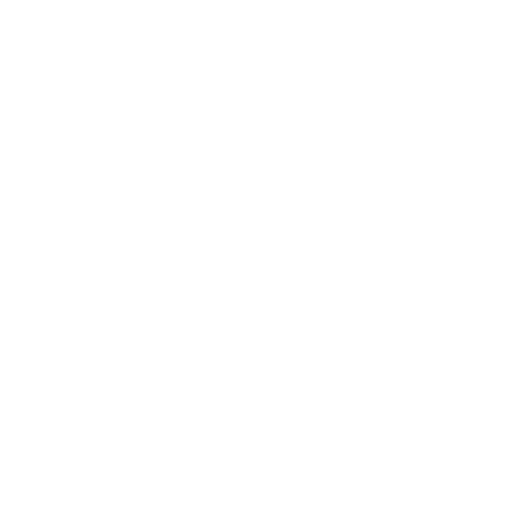
t = 0.00 s
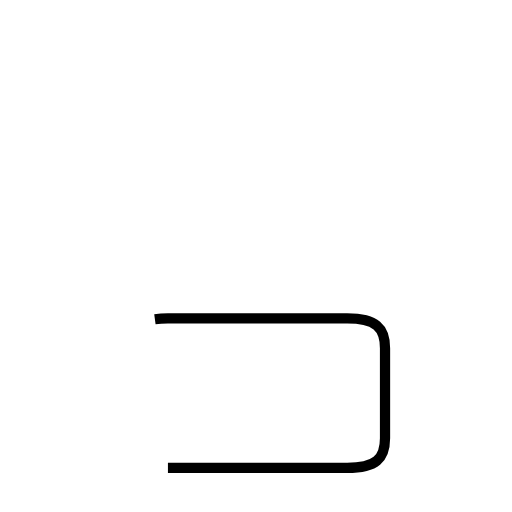
t = 1.68 s
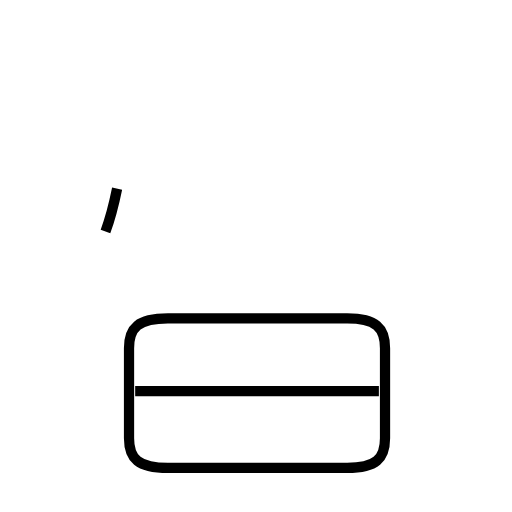
t = 3.08 s
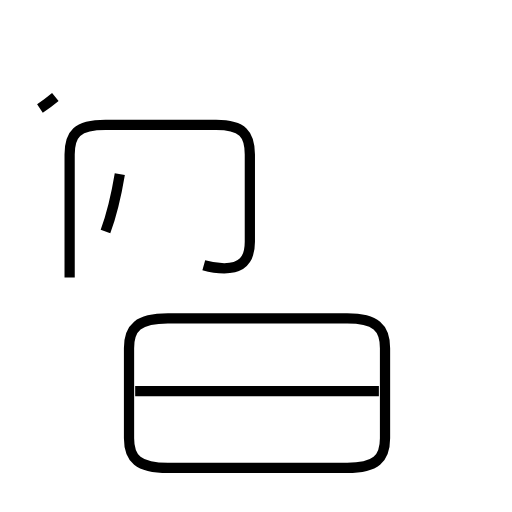
t = 4.62 s
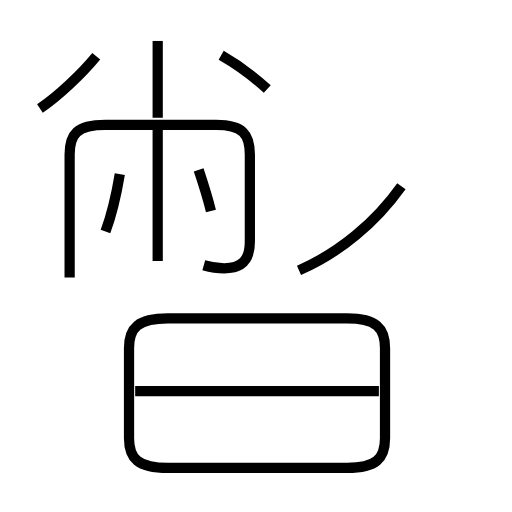
t = 6.10 s
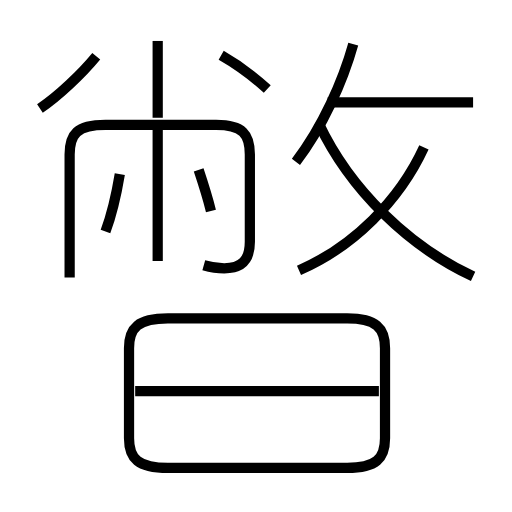
t = 7.69 s

The animated SVG that drew these frames (rendered in a browser with its animation timeline set to each time). Animation: 13 SMIL elements (animate=13); one cycle of 7.69 s.

<?xml version='1.0' encoding='utf-8'?>
<svg viewBox="0.0 -6.0 50.0 50.0" version="1.1" xmlns="http://www.w3.org/2000/svg"><rect x="-1000" y="-1000" width="2000" height="2000" stroke="white" fill="white" /><g style="fill:none;stroke:#000000;stroke-width:1"><path d="M 16.4 1.7 L 33.9 1.7 C 36.7 1.7 37.6 0.8 37.6 -1.2 L 37.6 -10.0 C 37.6 -12.0 36.7 -12.9 33.9 -12.9 L 16.4 -12.9 C 13.5 -12.9 12.6 -12.0 12.6 -10.0 L 12.6 -1.2 C 12.6 0.8 13.5 1.7 16.4 1.7 Z " transform="translate(0.0 38.0)" stroke-dasharray="74.63383602068778" stroke-dashoffset="74.63383602068778"><animate attributeName="stroke-dashoffset" from="74.63383602068778" to="0" dur="2.2390150806206335s" begin="0s" fill="freeze" /></path><path d="M 37.0 -5.8 L 13.2 -5.8 " transform="translate(0.0 38.0)" stroke-dasharray="23.8" stroke-dashoffset="23.8"><animate attributeName="stroke-dashoffset" from="23.8" to="0" dur="0.714s" begin="2.2390150806206335s" fill="freeze" /></path><path d="M 10.3 -21.4 C 10.9 -23.0 11.4 -25.2 11.7 -27.0 " transform="translate(0.0 38.0)" stroke-dasharray="5.7802339640385565" stroke-dashoffset="5.7802339640385565"><animate attributeName="stroke-dashoffset" from="5.7802339640385565" to="0" dur="0.17340701892115667s" begin="2.9530150806206334s" fill="freeze" /></path><path d="M 6.8 -16.9 L 6.8 -28.9 C 6.8 -30.9 7.5 -31.8 10.3 -31.8 L 21.1 -31.8 C 23.7 -31.8 24.4 -30.9 24.4 -28.9 L 24.4 -20.4 C 24.4 -18.6 23.6 -17.8 21.9 -17.8 C 21.2 -17.8 20.6 -17.9 19.9 -18.1 " transform="translate(0.0 38.0)" stroke-dasharray="47.96795945252417" stroke-dashoffset="47.96795945252417"><animate attributeName="stroke-dashoffset" from="47.96795945252417" to="0" dur="1.439038783575725s" begin="3.12642209954179s" fill="freeze" /></path><path d="M 3.9 -33.4 C 5.7 -34.6 8.0 -36.8 9.4 -38.5 " transform="translate(0.0 38.0)" stroke-dasharray="7.522328092769281" stroke-dashoffset="7.522328092769281"><animate attributeName="stroke-dashoffset" from="7.522328092769281" to="0" dur="0.22566984278307842s" begin="4.565460883117515s" fill="freeze" /></path><path d="M 15.4 -18.5 L 15.4 -31.6 " transform="translate(0.0 38.0)" stroke-dasharray="13.100000000000001" stroke-dashoffset="13.100000000000001"><animate attributeName="stroke-dashoffset" from="13.100000000000001" to="0" dur="0.393s" begin="4.791130725900594s" fill="freeze" /></path><path d="M 20.6 -23.4 C 20.3 -24.6 19.8 -26.2 19.4 -27.4 " transform="translate(0.0 38.0)" stroke-dasharray="4.177004881789014" stroke-dashoffset="4.177004881789014"><animate attributeName="stroke-dashoffset" from="4.177004881789014" to="0" dur="0.12531014645367042s" begin="5.1841307259005935s" fill="freeze" /></path><path d="M 15.4 -32.5 L 15.4 -40.0 " transform="translate(0.0 38.0)" stroke-dasharray="7.5" stroke-dashoffset="7.5"><animate attributeName="stroke-dashoffset" from="7.5" to="0" dur="0.22499999999999998s" begin="5.309440872354264s" fill="freeze" /></path><path d="M 26.1 -35.3 C 24.9 -36.4 23.0 -37.8 21.6 -38.6 " transform="translate(0.0 38.0)" stroke-dasharray="5.58955094819929" stroke-dashoffset="5.58955094819929"><animate attributeName="stroke-dashoffset" from="5.58955094819929" to="0" dur="0.1676865284459787s" begin="5.5344408723542635s" fill="freeze" /></path><path d="M 29.2 -17.6 C 34.5 -19.9 39.0 -24.4 41.4 -29.6 " transform="translate(0.0 38.0)" stroke-dasharray="17.482542450249497" stroke-dashoffset="17.482542450249497"><animate attributeName="stroke-dashoffset" from="17.482542450249497" to="0" dur="0.5244762735074849s" begin="5.702127400800242s" fill="freeze" /></path><path d="M 46.2 -34.0 L 32.0 -34.0 " transform="translate(0.0 38.0)" stroke-dasharray="14.200000000000003" stroke-dashoffset="14.200000000000003"><animate attributeName="stroke-dashoffset" from="14.200000000000003" to="0" dur="0.42600000000000005s" begin="6.226603674307727s" fill="freeze" /></path><path d="M 46.2 -17.0 C 40.0 -19.9 34.2 -25.4 31.1 -32.0 " transform="translate(0.0 38.0)" stroke-dasharray="21.69511557522162" stroke-dashoffset="21.69511557522162"><animate attributeName="stroke-dashoffset" from="21.69511557522162" to="0" dur="0.6508534672566486s" begin="6.652603674307727s" fill="freeze" /></path><path d="M 28.9 -28.2 C 31.5 -31.6 33.5 -36.1 34.5 -39.7" transform="translate(0.0 38.0)" stroke-dasharray="12.861440152579625" stroke-dashoffset="12.861440152579625"><animate attributeName="stroke-dashoffset" from="12.861440152579625" to="0" dur="0.38584320457738874s" begin="7.303457141564376s" fill="freeze" /></path></g></svg>
